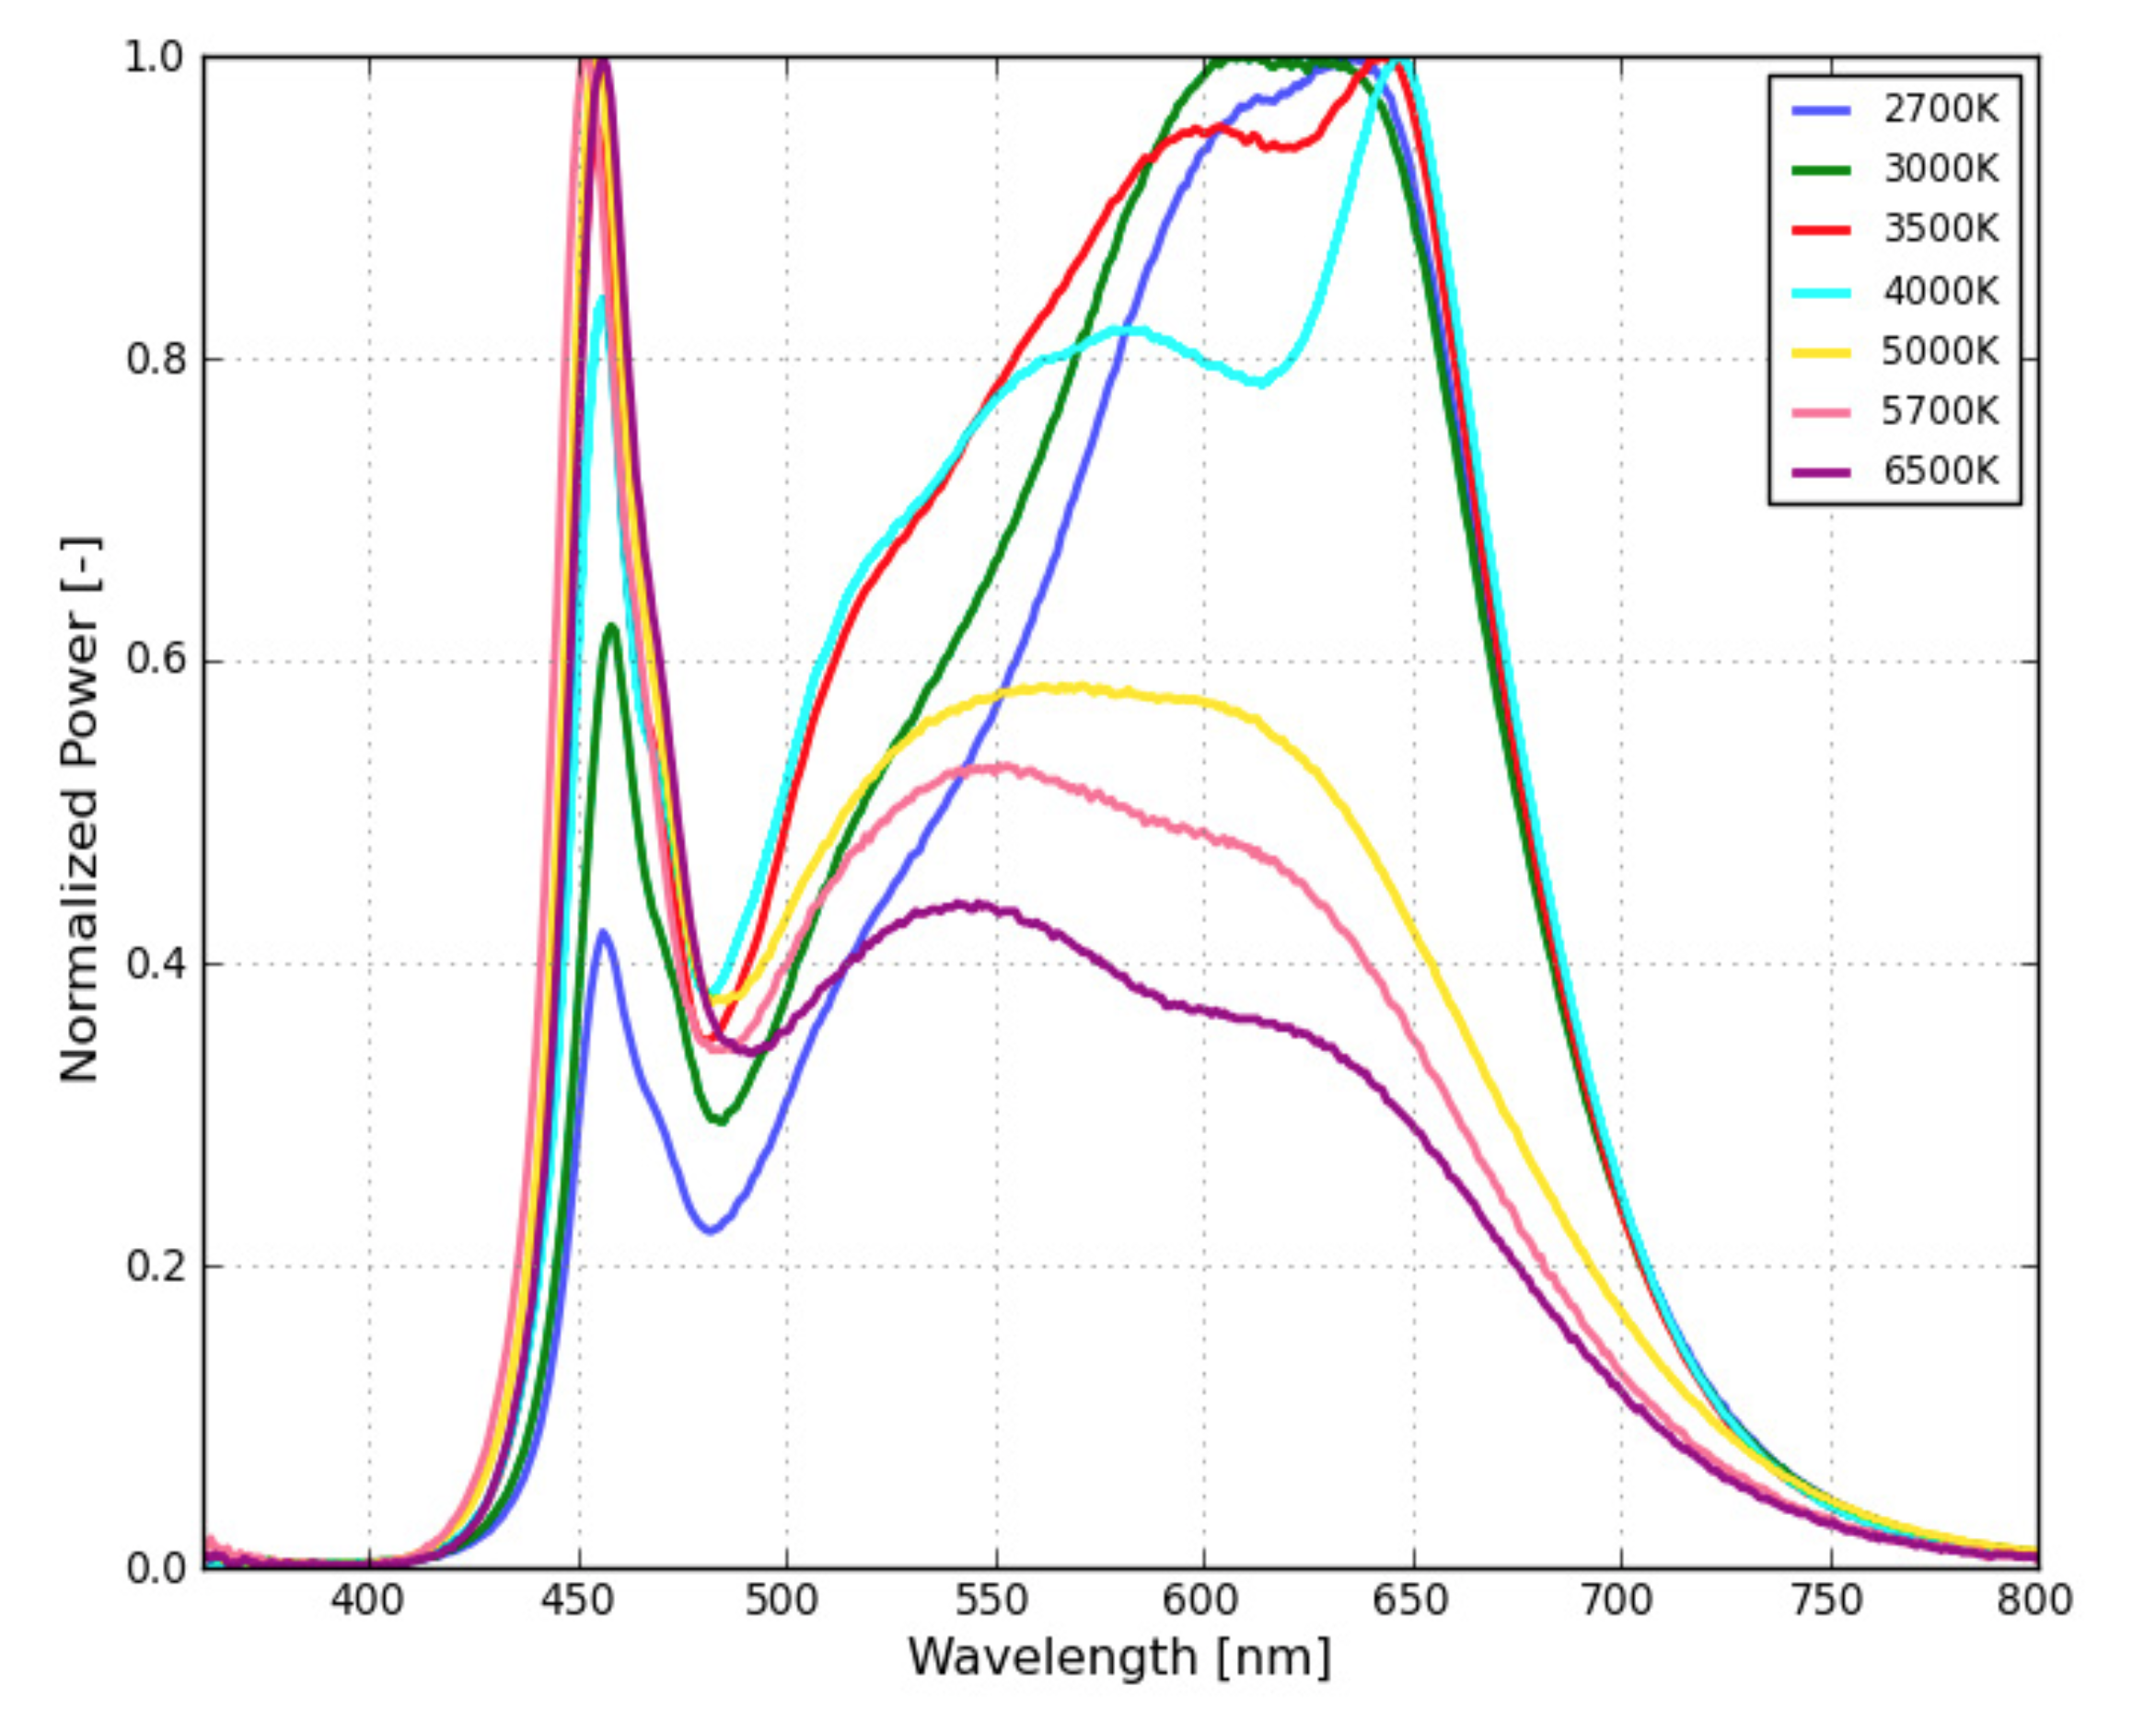

Data behind this chart, as committed beside it:
wavelength, intensity
394.1, 0.002353
401.6, 0.004706
406.6, 0.008451
411.2, 0.01176
416.4, 0.01765
420.2, 0.02543
424.3, 0.03914
427.6, 0.05225
429.6, 0.06494
431, 0.07848
432.6, 0.09248
433.7, 0.1061
434.6, 0.12
435.3, 0.1335
436.3, 0.1474
437.2, 0.163
438.1, 0.1832
438.8, 0.2018
439.6, 0.2176
440, 0.2326
440.4, 0.2447
441.1, 0.2613
441.6, 0.2833
442.4, 0.3068
443.1, 0.3278
443.9, 0.3509
444.7, 0.371
445.5, 0.3864
447, 0.4016
448.8, 0.4113
451.6, 0.3926
452.4, 0.3764
453.3, 0.3625
454.7, 0.349
456.2, 0.3339
457.7, 0.32
459.8, 0.3081
462.1, 0.293
463.9, 0.2798
465.5, 0.2664
467.2, 0.2533
468.9, 0.2394
472, 0.2279
476.4, 0.2267
480.3, 0.2379
483.4, 0.2506
486.1, 0.2636
488.8, 0.2774
490.8, 0.2899
492.7, 0.3032
494.6, 0.3162
496.5, 0.3302
498.5, 0.3431
500.1, 0.3564
502.9, 0.3696
505.4, 0.3842
507.8, 0.3983
510.1, 0.4115
513.2, 0.4251
516.3, 0.4386
... 113 more rows
